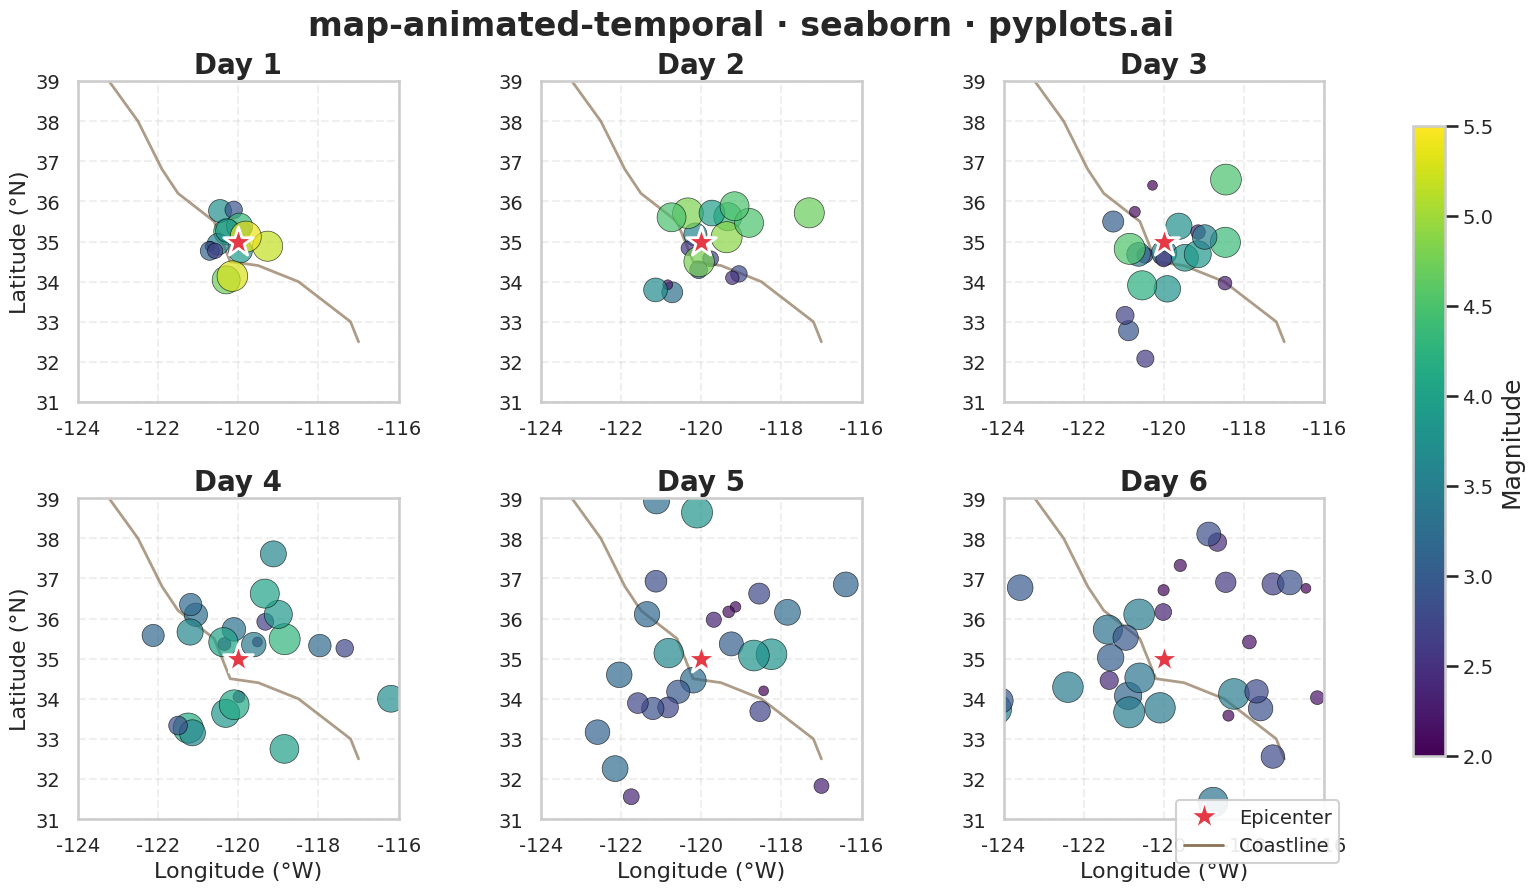

The script that saved this image:
""" pyplots.ai
map-animated-temporal: Animated Map over Time
Library: seaborn 0.13.2 | Python 3.13.11
Quality: 90/100 | Created: 2026-01-20
"""

import matplotlib.pyplot as plt
import numpy as np
import pandas as pd
import seaborn as sns


# Set style
sns.set_context("talk", font_scale=1.2)
sns.set_style("whitegrid")

# Generate synthetic earthquake aftershock data over 6 time periods
np.random.seed(42)

# Simulate aftershock sequence spreading from epicenter (California region)
epicenter_lat, epicenter_lon = 35.0, -120.0
n_points_per_period = 15
n_periods = 6

data_records = []
for period in range(n_periods):
    # Spread increases over time (aftershocks diffuse outward)
    spread = 0.5 + period * 0.3
    n_points = n_points_per_period + period * 3

    lats = epicenter_lat + np.random.randn(n_points) * spread
    lons = epicenter_lon + np.random.randn(n_points) * spread
    # Magnitude decreases over time on average
    magnitudes = np.random.uniform(2.0, 5.5 - period * 0.4, n_points)

    for i in range(n_points):
        data_records.append(
            {
                "lat": lats[i],
                "lon": lons[i],
                "magnitude": magnitudes[i],
                "period": f"Day {period + 1}",
                "period_num": period,
            }
        )

df = pd.DataFrame(data_records)

# Define California coastline approximation for geographic context
# Simplified coordinates from north to south
ca_coast_lons = [-124.2, -123.8, -122.5, -121.9, -121.5, -120.6, -120.2, -119.5, -118.5, -117.2, -117.0]
ca_coast_lats = [41.5, 39.8, 38.0, 36.8, 36.2, 35.5, 34.5, 34.4, 34.0, 33.0, 32.5]

# Create small multiples grid showing temporal snapshots
fig, axes = plt.subplots(2, 3, figsize=(16, 9))
axes = axes.flatten()

for idx, period in enumerate(sorted(df["period"].unique(), key=lambda x: int(x.split()[1]))):
    ax = axes[idx]
    period_data = df[df["period"] == period].copy()

    # Draw simplified coastline for geographic context (before plotting data)
    ax.plot(ca_coast_lons, ca_coast_lats, color="#8B7355", linewidth=2, alpha=0.7, zorder=1)
    ax.fill_betweenx([32, 42], -125, ca_coast_lons[0], color="#A8D5E2", alpha=0.3, zorder=0)  # Ocean hint

    # Use seaborn scatterplot for aftershocks
    sns.scatterplot(
        data=period_data,
        x="lon",
        y="lat",
        size="magnitude",
        sizes=(50, 500),
        hue="magnitude",
        palette="viridis",
        alpha=0.7,
        edgecolor="black",
        linewidth=0.5,
        hue_norm=(2.0, 5.5),
        ax=ax,
        legend=False,
    )

    # Mark epicenter with distinctive star
    ax.scatter(
        epicenter_lon, epicenter_lat, marker="*", s=500, c="#E63946", edgecolors="white", linewidths=2, zorder=10
    )

    # Set consistent axis limits for all panels
    ax.set_xlim(epicenter_lon - 4, epicenter_lon + 4)
    ax.set_ylim(epicenter_lat - 4, epicenter_lat + 4)

    # Style each subplot
    ax.set_title(period, fontsize=20, fontweight="bold")
    ax.set_xlabel("Longitude (\u00b0W)" if idx >= 3 else "", fontsize=16)
    ax.set_ylabel("Latitude (\u00b0N)" if idx % 3 == 0 else "", fontsize=16)
    ax.tick_params(axis="both", labelsize=14)
    ax.set_aspect("equal")
    ax.grid(True, alpha=0.3, linestyle="--")

# Create a ScalarMappable for the colorbar
norm = plt.Normalize(vmin=2.0, vmax=5.5)
sm = plt.cm.ScalarMappable(cmap="viridis", norm=norm)
sm.set_array([])

# Add shared colorbar
cbar_ax = fig.add_axes([0.92, 0.15, 0.02, 0.7])
cbar = fig.colorbar(sm, cax=cbar_ax)
cbar.set_label("Magnitude", fontsize=18)
cbar.ax.tick_params(labelsize=14)

# Create legend for epicenter and coastline
epicenter_marker = plt.Line2D(
    [0],
    [0],
    marker="*",
    color="w",
    markerfacecolor="#E63946",
    markeredgecolor="white",
    markersize=20,
    linestyle="None",
    label="Epicenter",
)
coast_line = plt.Line2D([0], [0], color="#8B7355", linewidth=2, label="Coastline")

fig.legend(
    handles=[epicenter_marker, coast_line], loc="lower right", bbox_to_anchor=(0.88, 0.02), fontsize=14, framealpha=0.9
)

# Overall title
fig.suptitle("map-animated-temporal \u00b7 seaborn \u00b7 pyplots.ai", fontsize=24, fontweight="bold", y=0.98)

fig.subplots_adjust(left=0.07, right=0.88, top=0.90, bottom=0.08, wspace=0.25, hspace=0.3)
plt.savefig("plot.png", dpi=300, bbox_inches="tight")
